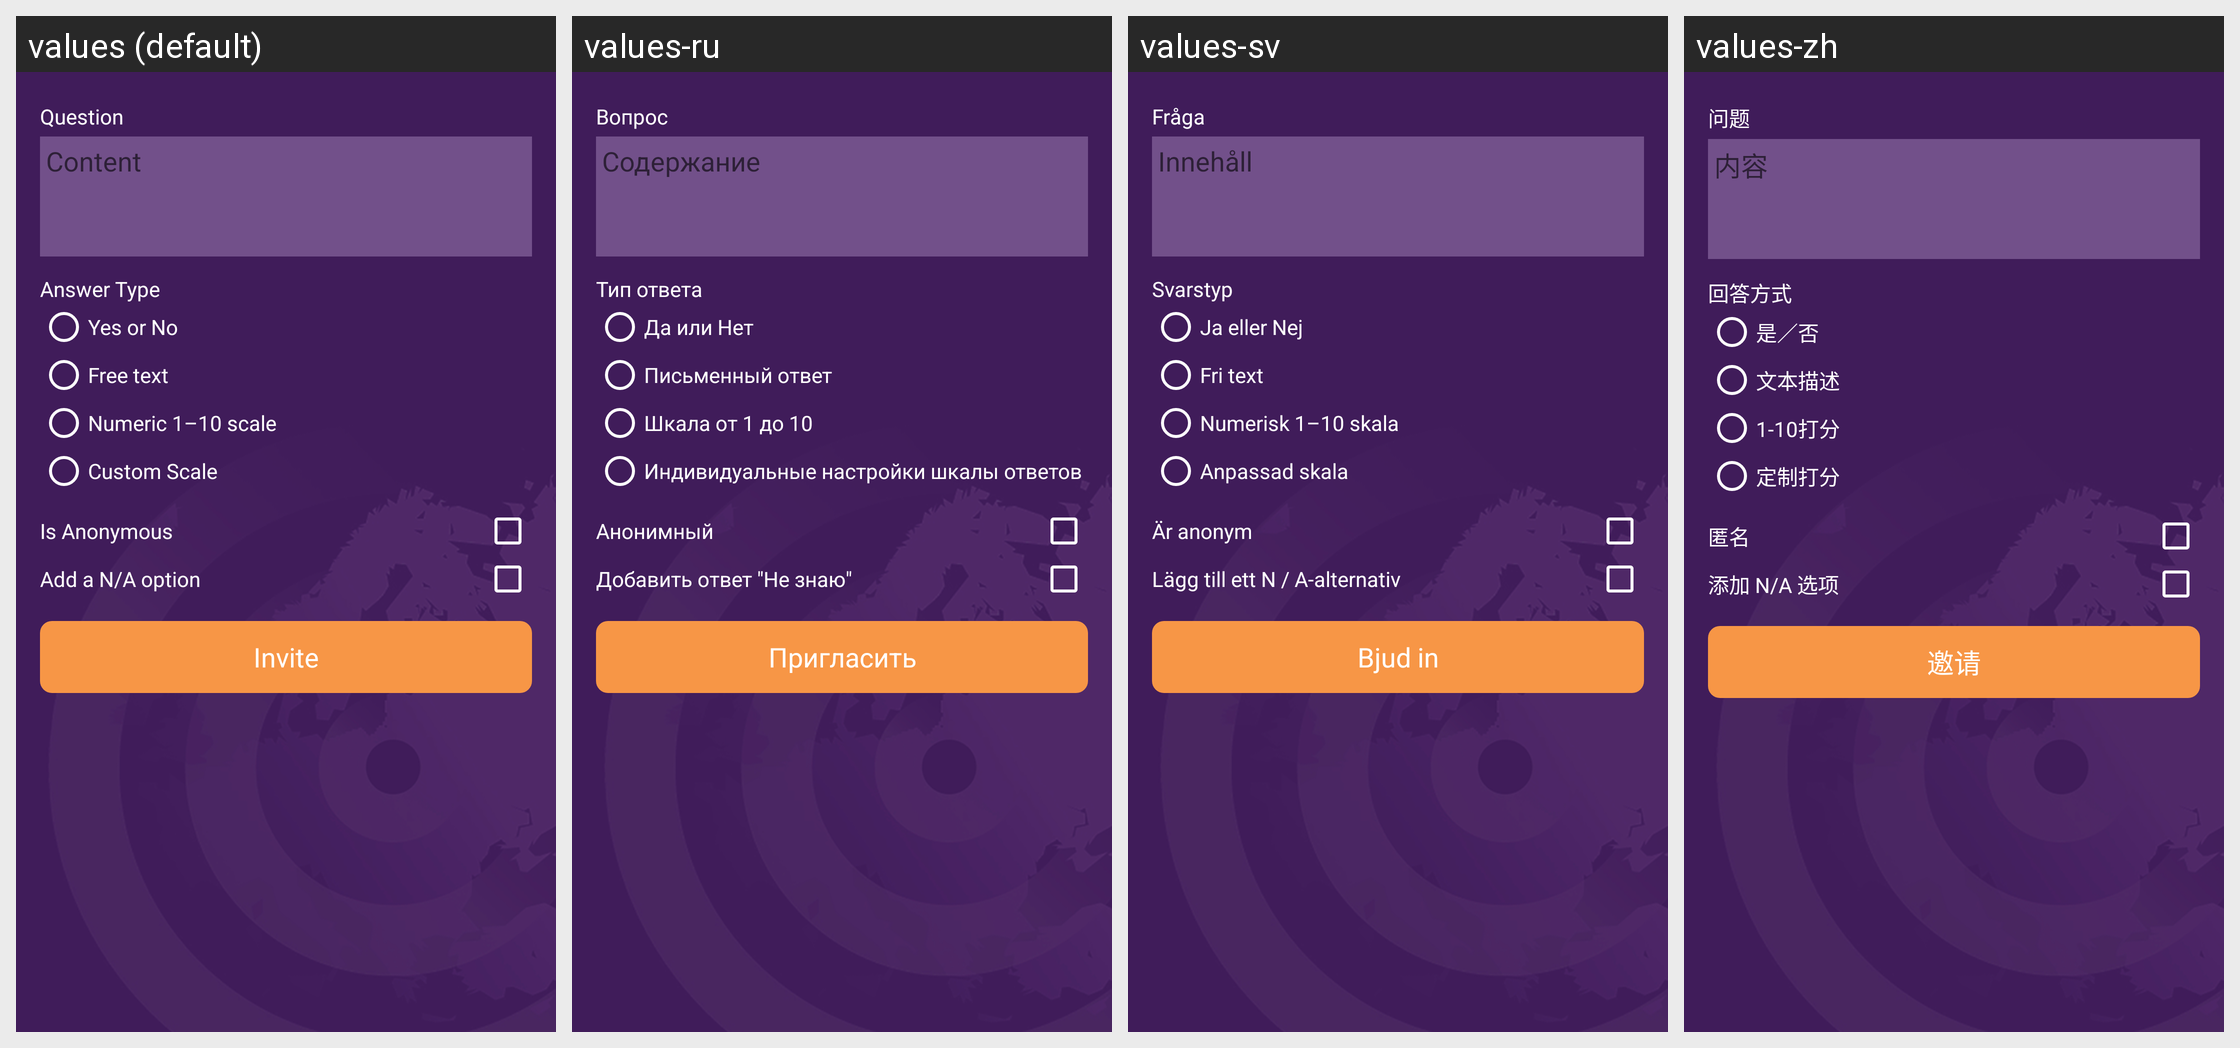

Strings drawn on this Android screen and how each of the app's shown locales translates them:
Android screen res/layout/content_instant_feedback_detailed.xml rendered under 4 locales, left to right: values (default), values-ru, values-sv, values-zh. Device: Nexus 5 (rendered at 1080×1920; each locale shown at half size, 540×960, under a caption strip naming it); theme AppTheme.
Strings drawn on this screen, with the default value and each locale's value (text and hints the layout hard-codes, and strings that could not be matched under every locale, appear in the picture but are not listed):

question
  values: Question
  values-ru: Вопрос
  values-sv: Fråga
  values-zh: 问题

content
  values: Content
  values-ru: Содержание
  values-sv: Innehåll
  values-zh: 内容

answer_type_label
  values: Answer Type
  values-ru: Тип ответа
  values-sv: Svarstyp
  values-zh: 回答方式

yes_or_no
  values: Yes or No
  values-ru: Да или Нет
  values-sv: Ja eller Nej
  values-zh: 是／否

free_text
  values: Free text
  values-ru: Письменный ответ
  values-sv: Fri text
  values-zh: 文本描述

numeric_1_to_10
  values: Numeric 1–10 scale
  values-ru: Шкала от 1 до 10
  values-sv: Numerisk 1–10 skala
  values-zh: 1-10打分

custom_scale
  values: Custom Scale
  values-ru: Индивидуальные настройки шкалы ответов
  values-sv: Anpassad skala
  values-zh: 定制打分

is_anonymous
  values: Is Anonymous
  values-ru: Анонимный
  values-sv: Är anonym
  values-zh: 匿名

add_na_option
  values: Add a N/A option
  values-ru: Добавить ответ "Не знаю"
  values-sv: Lägg till ett N / A-alternativ
  values-zh: 添加 N/A 选项

invite_dashboard
  values: Invite
  values-ru: Пригласить
  values-sv: Bjud in
  values-zh: 邀请
